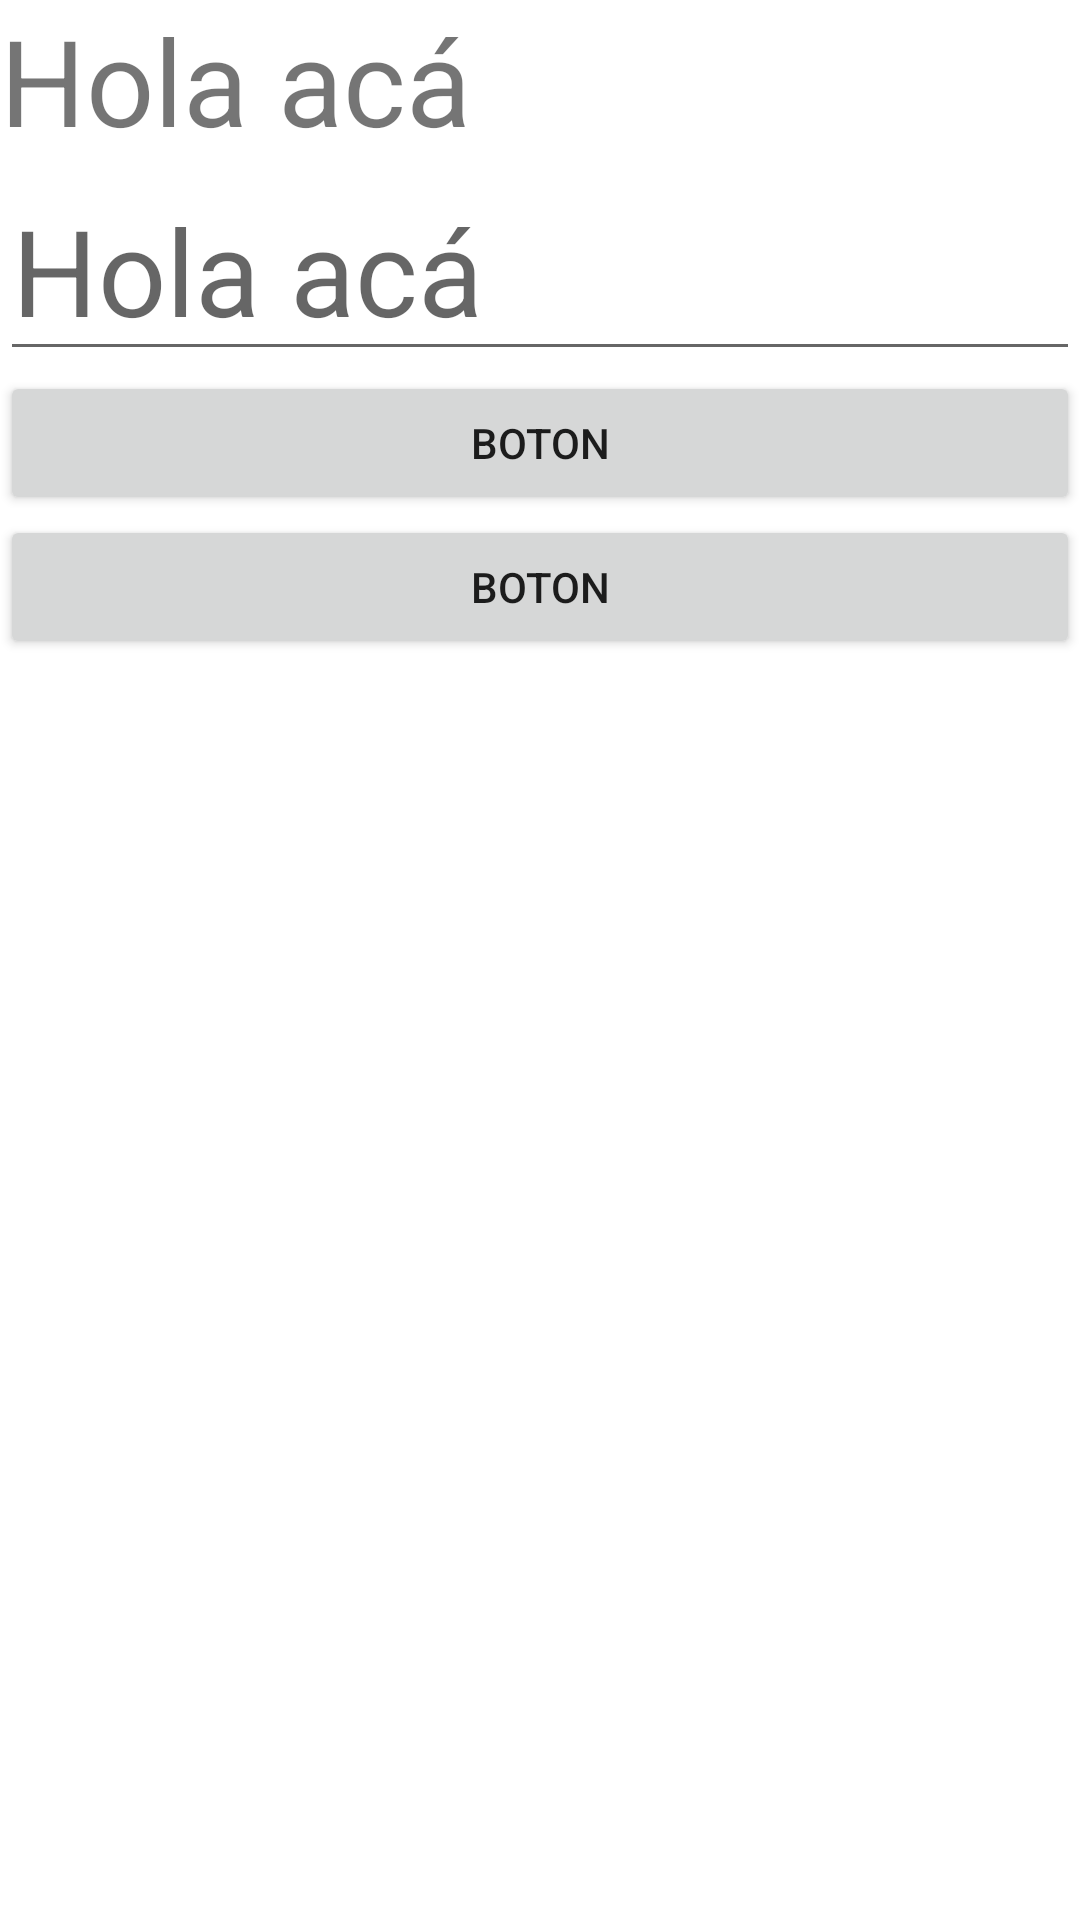

Produce the Android XML layout that renders to this screen, including the resource entries it uses.
<!-- AndroidManifest.xml: application theme Theme.ANDROID_Java_Logics -->
<!-- res/layout/activity_main.xml -->
<?xml version="1.0" encoding="utf-8"?>
<LinearLayout xmlns:android="http://schemas.android.com/apk/res/android"
    xmlns:app="http://schemas.android.com/apk/res-auto"
    xmlns:tools="http://schemas.android.com/tools"
    android:layout_width="match_parent"
    android:layout_height="match_parent"
    tools:context=".MainActivity"
    android:orientation="vertical">

    <TextView
        android:id="@+id/texto"
        android:layout_width="match_parent"
        android:layout_height="wrap_content"
        android:textSize="40sp"
        android:text="@string/texto1"
        />

    <EditText
        android:layout_width="match_parent"
        android:layout_height="wrap_content"
        android:id="@+id/edita"
        android:textSize="40sp"
        android:hint="@string/texto1"
        />

    <Button
        android:id="@+id/boton1"
        android:layout_width="match_parent"
        android:layout_height="wrap_content"
        android:text="boton"
        />

    <Button
        android:id="@+id/toast"
        android:layout_width="match_parent"
        android:layout_height="wrap_content"
        android:text="boton"
        />
</LinearLayout>
<!-- resources referenced by this layout -->
<resources>
  <string name="texto1">Hola acá </string>
  <style name="Theme.ANDROID_Java_Logics" parent="Theme.MaterialComponents.DayNight.DarkActionBar">
          
          <item name="colorPrimary">@color/purple_500</item>
          <item name="colorPrimaryVariant">@color/purple_700</item>
          <item name="colorOnPrimary">@color/white</item>
          
          <item name="colorSecondary">@color/teal_200</item>
          <item name="colorSecondaryVariant">@color/teal_700</item>
          <item name="colorOnSecondary">@color/black</item>
          
          <item name="android:statusBarColor" tools:targetApi="l">?attr/colorPrimaryVariant</item>
          
      </style>
  <color name="purple_500">#FF6200EE</color>
  <color name="purple_700">#FF3700B3</color>
  <color name="white">#FFFFFFFF</color>
  <color name="teal_200">#FF03DAC5</color>
  <color name="teal_700">#FF018786</color>
  <color name="black">#FF000000</color>
</resources>
